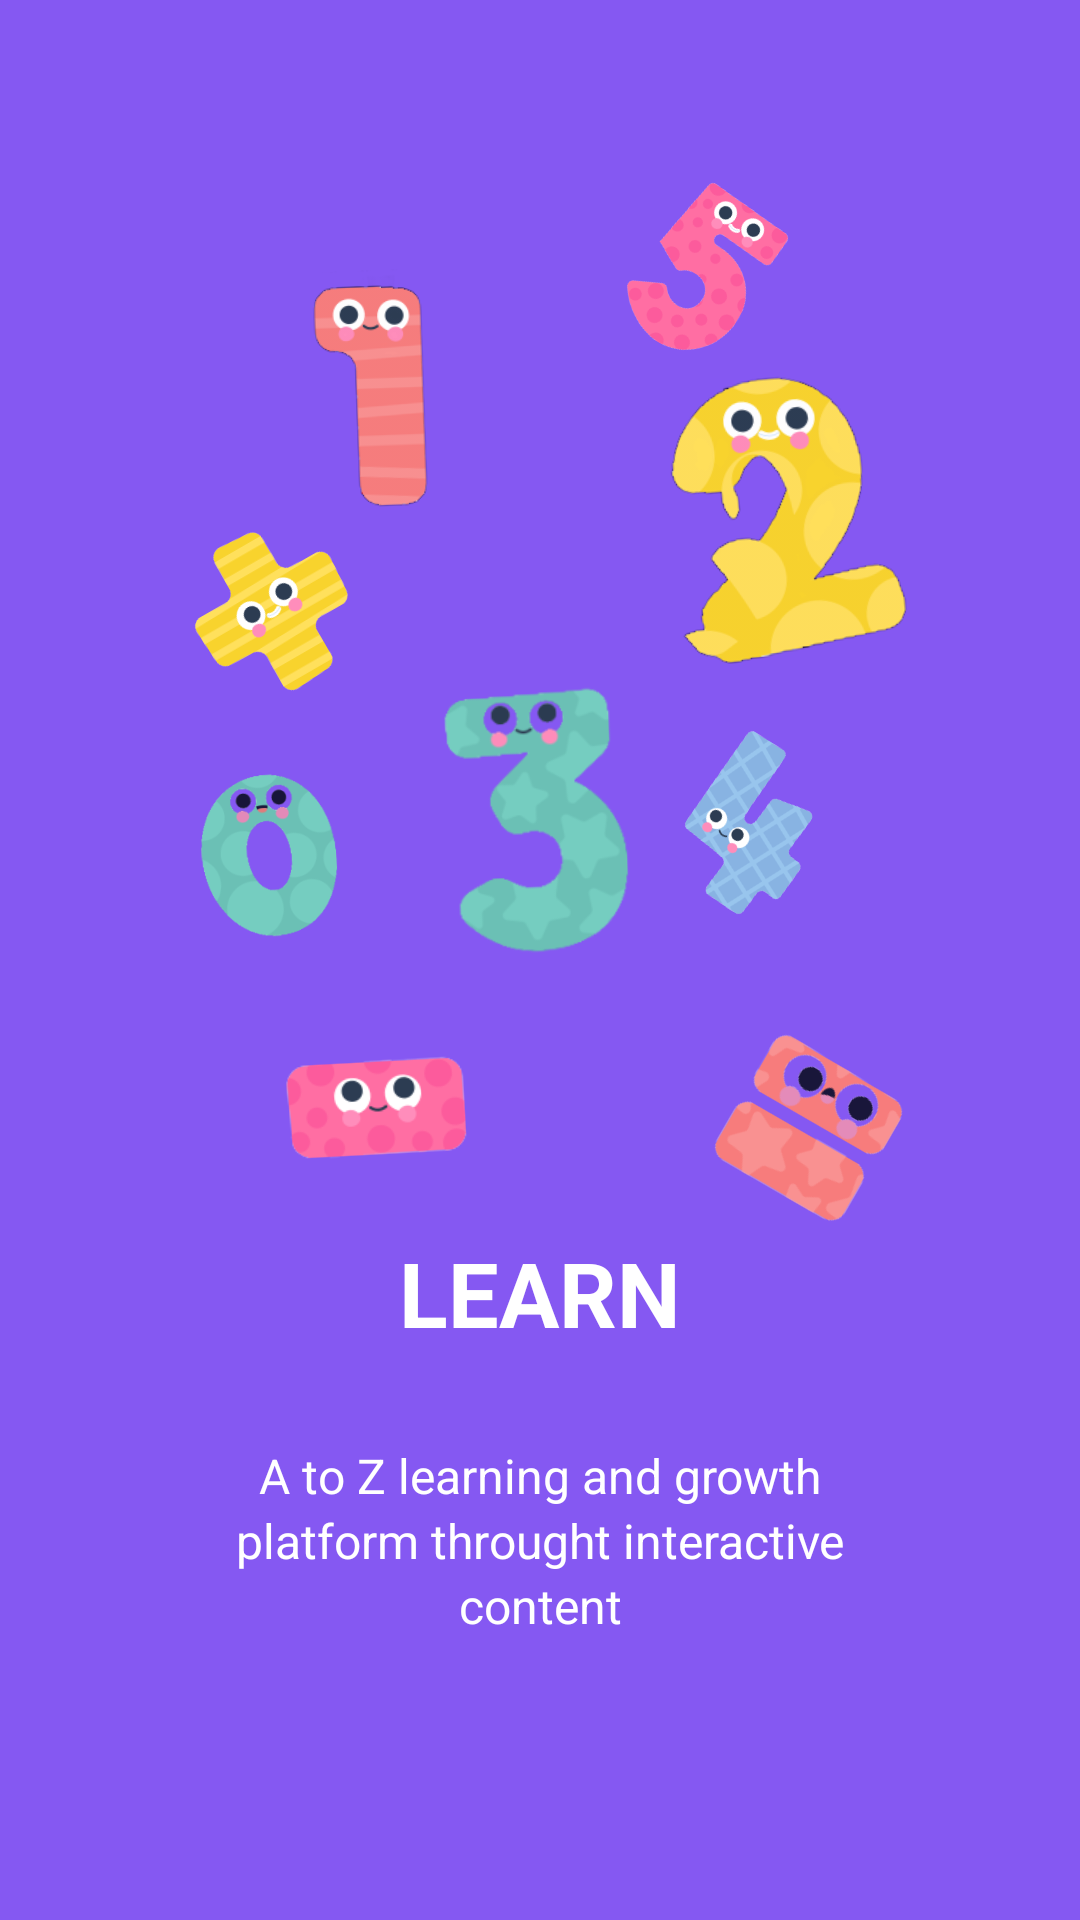

This screen was rendered from an Android layout file. Write that file and the resources it references.
<!-- AndroidManifest.xml: application theme Theme.Zappy -->
<!-- res/layout/fragment_walkthrough_screens_2.xml -->
<?xml version="1.0" encoding="utf-8"?>
<androidx.constraintlayout.widget.ConstraintLayout xmlns:android="http://schemas.android.com/apk/res/android"
    xmlns:app="http://schemas.android.com/apk/res-auto"
    android:layout_width="match_parent"
    android:layout_height="match_parent"
    android:background="@color/deep_purple">

    <androidx.constraintlayout.widget.ConstraintLayout
        android:layout_width="match_parent"
        android:layout_height="0dp"
        app:layout_constraintHeight_percent="0.9"
        app:layout_constraintEnd_toEndOf="parent"
        app:layout_constraintStart_toStartOf="parent"
        app:layout_constraintTop_toTopOf="parent">

        <androidx.constraintlayout.widget.ConstraintLayout
            android:layout_width="match_parent"
            android:layout_height="0dp"
            app:layout_constraintBottom_toTopOf="@+id/contentLayout"
            app:layout_constraintEnd_toEndOf="parent"
            app:layout_constraintTop_toTopOf="parent">

            <ImageView
                android:id="@+id/imageViewNumberFive"
                android:layout_width="0dp"
                android:layout_height="0dp"
                android:layout_marginTop="60dp"
                android:rotation="30"
                android:src="@drawable/number_five"
                app:layout_constraintEnd_toEndOf="parent"
                app:layout_constraintHeight_percent="0.15"
                app:layout_constraintTop_toTopOf="parent"
                app:layout_constraintWidth_percent="0.7" />

            <ImageView
                android:id="@+id/imageViewNumberOne"
                android:layout_width="0dp"
                android:layout_height="0dp"
                android:layout_marginTop="90dp"
                android:rotation="-2"
                android:src="@drawable/number_one"
                app:layout_constraintHeight_percent="0.2"
                app:layout_constraintStart_toStartOf="parent"
                app:layout_constraintTop_toTopOf="parent"
                app:layout_constraintWidth_percent="0.7" />

            <ImageView
                android:id="@+id/imageViewNumberTwo"
                android:layout_width="0dp"
                android:layout_height="0dp"
                android:rotation="-5"
                android:src="@drawable/number_two"
                app:layout_constraintEnd_toEndOf="parent"
                app:layout_constraintHeight_percent="0.25"
                app:layout_constraintTop_toBottomOf="@+id/imageViewNumberFive"
                app:layout_constraintWidth_percent="0.55" />

            <ImageView
                android:id="@+id/imageViewNumberAdd"
                android:layout_width="0dp"
                android:layout_height="0dp"
                android:rotation="-30"
                android:src="@drawable/number_add"
                app:layout_constraintHeight_percent="0.15"
                app:layout_constraintStart_toStartOf="parent"
                app:layout_constraintTop_toBottomOf="@+id/imageViewNumberOne"
                app:layout_constraintWidth_percent="0.5" />

            <ImageView
                android:id="@+id/imageViewNumberThree"
                android:layout_width="0dp"
                android:layout_height="0dp"
                android:rotation="-2"
                android:src="@drawable/number_three"
                app:layout_constraintEnd_toEndOf="parent"
                app:layout_constraintHeight_percent="0.25"
                app:layout_constraintStart_toStartOf="parent"
                app:layout_constraintTop_toBottomOf="@+id/imageViewNumberTwo"
                app:layout_constraintWidth_percent="0.25" />

            <ImageView
                android:id="@+id/imageViewNumberZero"
                android:layout_width="0dp"
                android:layout_height="0dp"
                android:layout_marginTop="20dp"
                android:rotation="-3"
                android:src="@drawable/number_zero"
                app:layout_constraintHeight_percent="0.15"
                app:layout_constraintStart_toStartOf="parent"
                app:layout_constraintTop_toBottomOf="@+id/imageViewNumberAdd"
                app:layout_constraintWidth_percent="0.5" />

            <ImageView
                android:id="@+id/imageViewNumberFour"
                android:layout_width="0dp"
                android:layout_height="0dp"
                android:layout_marginTop="20dp"
                android:rotation="30"
                android:src="@drawable/number_four"
                app:layout_constraintEnd_toEndOf="parent"
                app:layout_constraintHeight_percent="0.15"
                app:layout_constraintTop_toBottomOf="@+id/imageViewNumberTwo"
                app:layout_constraintWidth_percent="0.6" />

            <ImageView
                android:id="@+id/imageViewNumberApart"
                android:layout_width="0dp"
                android:layout_height="0dp"
                android:layout_marginTop="20dp"
                android:rotation="-3"
                android:src="@drawable/number_apart"
                app:layout_constraintHeight_percent="0.1"
                app:layout_constraintStart_toStartOf="parent"
                app:layout_constraintTop_toBottomOf="@+id/imageViewNumberThree"
                app:layout_constraintWidth_percent="0.7" />

            <ImageView
                android:id="@+id/imageViewNumberEqual"
                android:layout_width="0dp"
                android:layout_height="0dp"
                android:layout_marginTop="20dp"
                android:rotation="30"
                android:src="@drawable/number_equal"
                app:layout_constraintEnd_toEndOf="parent"
                app:layout_constraintHeight_percent="0.14"
                app:layout_constraintTop_toBottomOf="@+id/imageViewNumberThree"
                app:layout_constraintWidth_percent="0.5" />

        </androidx.constraintlayout.widget.ConstraintLayout>


        <LinearLayout
            android:id="@+id/contentLayout"
            android:layout_width="match_parent"
            android:layout_height="wrap_content"
            android:orientation="vertical"
            app:layout_constraintBottom_toBottomOf="parent"
            app:layout_constraintEnd_toEndOf="parent">

            <TextView
                android:layout_width="match_parent"
                android:layout_height="wrap_content"
                android:gravity="center"
                android:text="LEARN"
                android:textColor="@color/white"
                android:textSize="30dp"
                android:textStyle="bold" />

            <TextView
                android:layout_width="match_parent"
                android:layout_height="wrap_content"
                android:layout_marginTop="30dp"
                android:gravity="center"
                android:text="A to Z learning and growth"
                android:textColor="@color/white"
                android:textSize="16dp" />

            <TextView
                android:layout_width="match_parent"
                android:layout_height="wrap_content"
                android:gravity="center"
                android:text="platform throught interactive"
                android:textColor="@color/white"
                android:textSize="16dp" />

            <TextView
                android:layout_width="match_parent"
                android:layout_height="wrap_content"
                android:layout_marginBottom="30dp"
                android:gravity="center"
                android:text="content"
                android:textColor="@color/white"
                android:textSize="16dp" />

            <LinearLayout
                android:layout_width="match_parent"
                android:layout_height="wrap_content"
                android:gravity="center"
                android:orientation="horizontal">

            </LinearLayout>
        </LinearLayout>

    </androidx.constraintlayout.widget.ConstraintLayout>


</androidx.constraintlayout.widget.ConstraintLayout>
<!-- resources referenced by this layout -->
<resources>
  <color name="deep_purple">#8558F2</color>
  <color name="white">#FFFFFFFF</color>
  <!-- drawable number_add: png bitmap (drawable, 8607 bytes) -->
  <!-- drawable number_apart: png bitmap (drawable, 6233 bytes) -->
  <!-- drawable number_equal: png bitmap (drawable, 9342 bytes) -->
  <!-- drawable number_five: png bitmap (drawable, 15099 bytes) -->
  <!-- drawable number_four: png bitmap (drawable, 17338 bytes) -->
  <!-- drawable number_one: png bitmap (drawable, 6996 bytes) -->
  <!-- drawable number_three: png bitmap (drawable, 19165 bytes) -->
  <!-- drawable number_two: png bitmap (drawable, 17041 bytes) -->
  <!-- drawable number_zero: png bitmap (drawable, 22291 bytes) -->
  <style name="Theme.Zappy" parent="Base.Theme.Zappy" />
  <style name="Base.Theme.Zappy" parent="Theme.AppCompat">
          <item name="windowNoTitle">true</item>
          <item name="windowActionBar">false</item>
          <item name="colorPrimaryVariant">@color/black</item>
          <item name="colorOnPrimary">@color/white</item>
          
          <item name="colorOnSecondary">@color/black</item>
          
          <item name="android:statusBarColor" tools:targetApi="l">?attr/colorPrimaryVariant</item>
      </style>
  <color name="black">#FF000000</color>
</resources>
